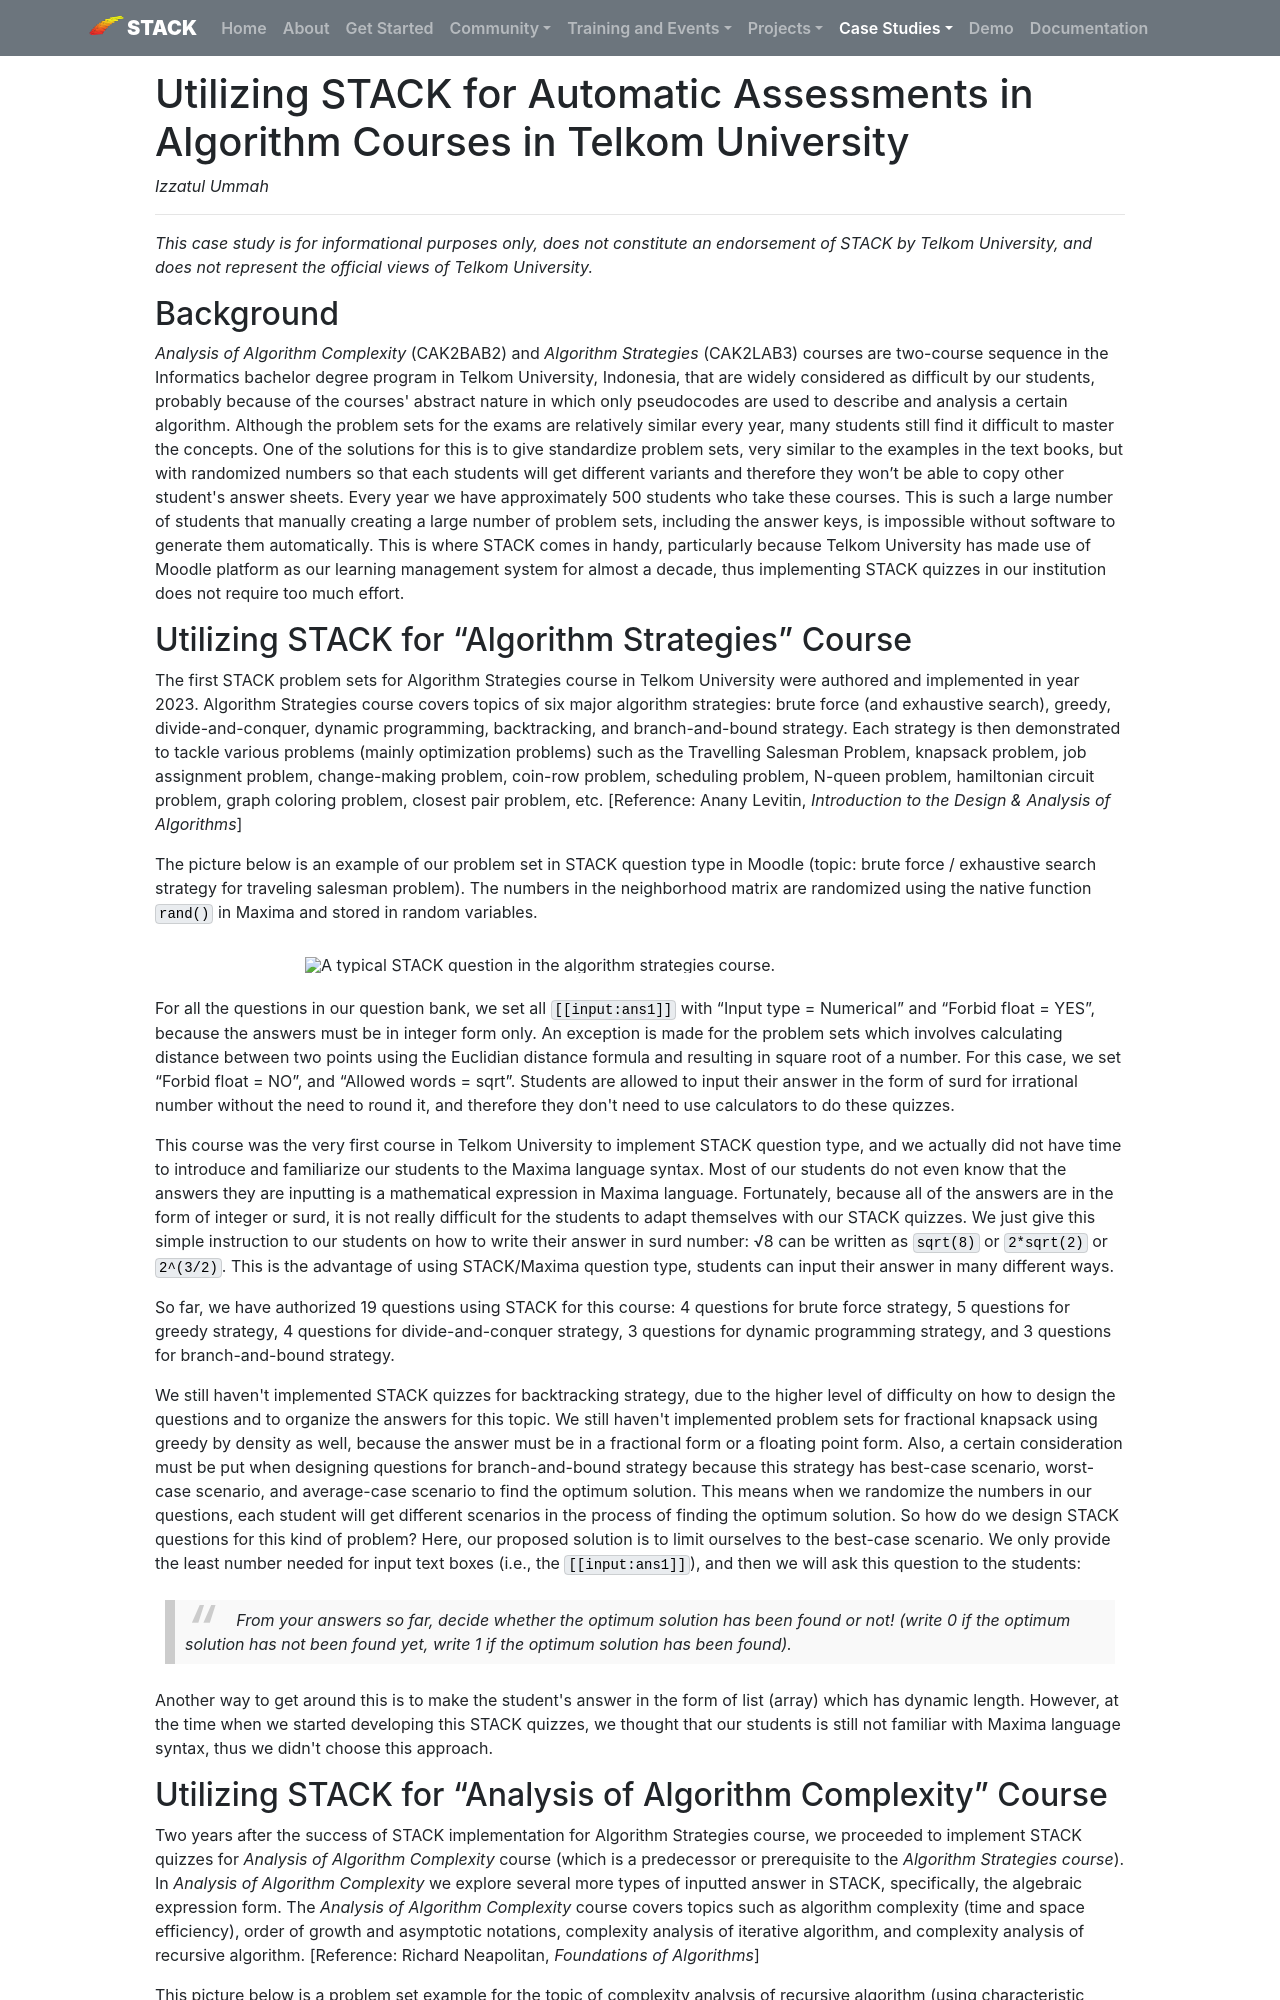

repository: maths/stack-web · page: CaseStudies/2026/Telkom_University/index.html · generator: mkdocs

---
template: casestudy.html

title: Telkom University, Utilizing STACK for Automatic Assessments in Algorithm Courses
authors: Izzatul Ummah
shortdescription: Supporting the Analysis of Algorithm Complexity and Algorithm Strategies courses at Telkom University
cardimage: TelkomPicture1.png
cardimagealt: A STACK question in the algorithm strategies course
---

# Utilizing STACK for Automatic Assessments in Algorithm Courses in Telkom University

*Izzatul Ummah*

---

*This case study is for informational purposes only, does not constitute an endorsement of STACK by Telkom University, and does not represent the official views of Telkom University.*

## Background

*Analysis of Algorithm Complexity* (CAK2BAB2) and *Algorithm Strategies* (CAK2LAB3) courses are two-course sequence in the Informatics bachelor degree program in Telkom University, Indonesia, that are widely considered as difficult by our students, probably because of the courses' abstract nature in which only pseudocodes are used to describe and analysis a certain algorithm. Although the problem sets for the exams are relatively similar every year, many students still find it difficult to master the concepts. One of the solutions for this is to give standardize problem sets, very similar to the examples in the text books, but with randomized numbers so that each students will get different variants and therefore they won’t be able to copy other student's answer sheets. Every year we have approximately 500 students who take these courses. This is such a large number of students that manually creating a large number of problem sets, including the answer keys, is impossible without software to generate them automatically. This is where STACK comes in handy, particularly because Telkom University has made use of Moodle platform as our learning management system for almost a decade, thus implementing STACK quizzes in our institution does not require too much effort.
